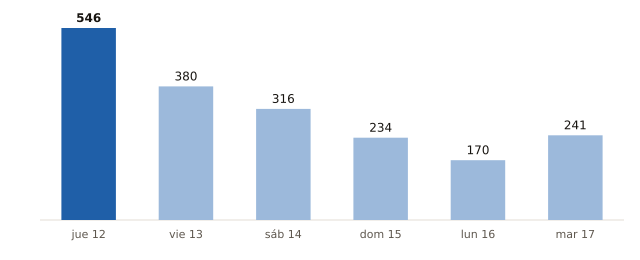

Source data for this figure (header and first rows):
fecha, municipios_prob_90_o_mas
2026-11-12, 546
2026-11-13, 380
2026-11-14, 316
2026-11-15, 234
2026-11-16, 170
2026-11-17, 241
